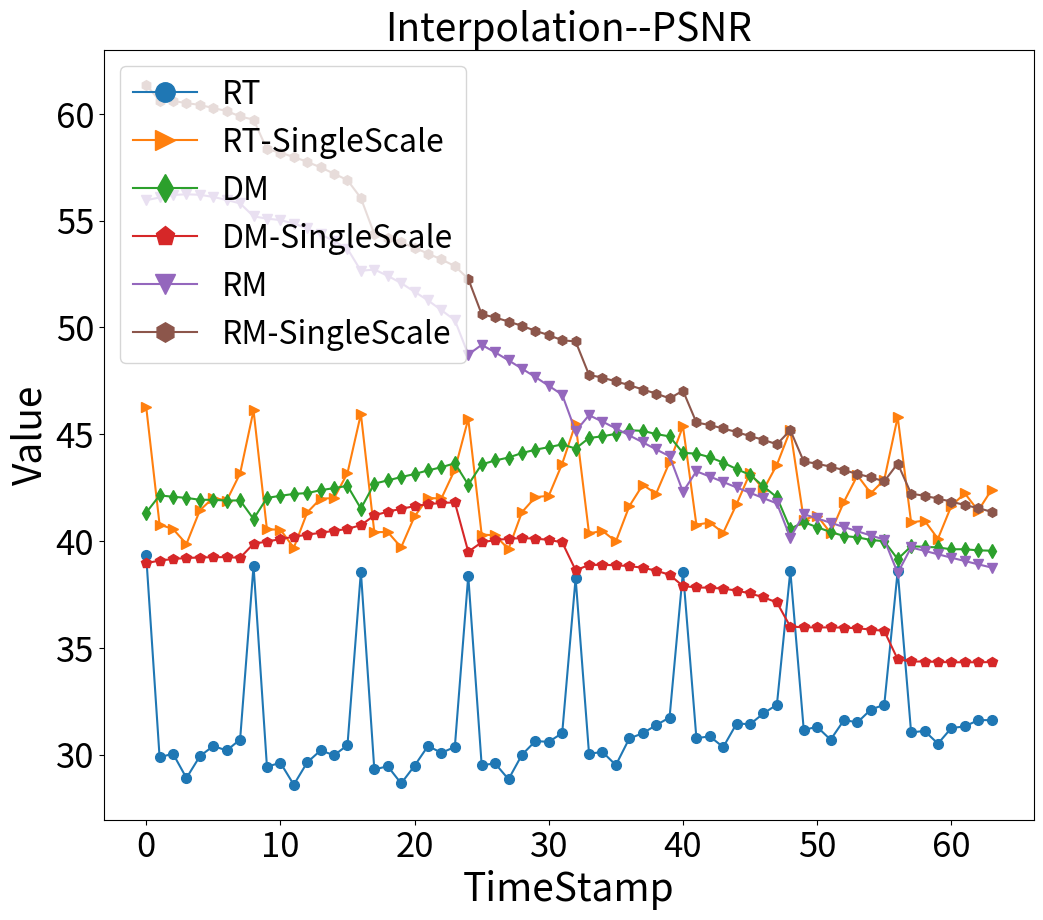

The script that saved this image: (Note: this script raises an exception after producing the figure.)
import matplotlib.pyplot as plt
import numpy as np

# 假设timestamps是一个包含69个时间步标签的列表
timestamps = np.arange(0, 64)  # 例如，从1到69

title = "Interpolation--PSNR"
file_title = "内插--PSNR"

# title = "Interpolation--DISSIPATION"
# file_title = "内插--DISSIPATION"

rt = [39.325037996444436, 29.87002214483165, 30.03964235139323, 28.89959563713862, 29.920043168480458, 30.400522422738653, 30.188725511910448, 30.70298472670374, 38.84427305910791, 29.426721463076923, 29.61616220946588, 28.58630821539622, 29.632411953165683, 30.194818758486246, 29.963600520718053, 30.439943143655416, 38.55639895116906, 29.301339668972936, 29.450962516909076, 28.647397623611283, 29.47583189534115, 30.398903527065308, 30.080360495795567, 30.3549172412694, 38.36639690584461, 29.502722775417546, 29.58130474118662, 28.842681438426627, 29.98584134980411, 30.629482120403964, 30.593623138153, 31.00242576241802, 38.26077335485588, 30.03643941685604, 30.120328912724705, 29.505100673494855, 30.75284103782264, 30.994205291187477, 31.376381108726296, 31.73337039818247, 38.568144747243, 30.76862405161565, 30.84793753961585, 30.347416718823233, 31.451902482976664, 31.41962733966065, 31.924703734138, 32.33539777814203, 38.59964459717568, 31.156573012541386, 31.294144098692364, 30.692345754405785, 31.615796549844145, 31.504631981080095, 32.10733091840184, 32.33034283200297, 38.59772288985078, 31.033478262173347, 31.107029160896467, 30.509299111749666, 31.242335195296974, 31.315944285888747, 31.611562413735722, 31.609948114064803]
rt_singlescale = [46.28414551786048, 40.76227305912398, 40.56264872968461, 39.85641635481765, 41.432990137393595, 42.02450958483418, 41.887334683986154, 43.16206274740093, 46.113112942265005, 40.53605706565249, 40.53434517345557, 39.67643943734546, 41.333497326210626, 41.98379742090278, 42.00192676604425, 43.17623668608838, 45.94305637498696, 40.412692623620394, 40.41755084388755, 39.700593781439196, 41.15094310124685, 42.00769423336066, 41.99150208664514, 43.338483941106595, 45.714842869305414, 40.301769038234, 40.25978417113471, 39.62093058657941, 41.34689381359772, 42.04936087783722, 42.117219246065034, 43.614770300187466, 45.4918681136822, 40.35199226067909, 40.473983025288085, 39.97461962835165, 41.625745378342536, 42.6240111142344, 42.21634124554768, 43.68635186259742, 45.36737222579336, 40.75835188076298, 40.86245598471515, 40.38283553856218, 41.727917159823605, 43.185696214790184, 42.40232681349958, 43.56851851104928, 45.18740492394909, 41.00373943118812, 41.183054167534145, 40.37567668928073, 41.83688577195858, 43.070311624693964, 42.23155445855192, 42.86823777734544, 45.805887522954514, 40.86964219584416, 40.953096656154564, 40.103097028111904, 41.64413557839269, 42.229080434158746, 41.418258644615946, 42.402535062157234]

dm = [41.326101357951785, 42.13128114545832, 42.07030598096914, 42.015383038856015, 41.92788883656775, 41.92507328998281, 41.89195096373214, 41.8975085913607, 41.028514664874216, 42.016596407274456, 42.11290578283476, 42.20274314574186, 42.241083704874725, 42.37515517230359, 42.474566911974165, 42.58070172160242, 41.51537335666379, 42.681987580980596, 42.8358354892655, 42.99001275730185, 43.13345771129276, 43.30391954707881, 43.45013777448119, 43.63823437682689, 42.6342898814287, 43.58393683595092, 43.76694551848551, 43.905891876777325, 44.11351880971126, 44.272767782744396, 44.39181217830222, 44.51959533105552, 44.32533711085388, 44.82094746314891, 44.89989440639607, 45.014412456836375, 45.18287806954446, 45.155325301186906, 45.004867755877086, 44.895016525357825, 44.12163053296173, 44.090841878289346, 43.92306809501741, 43.665685409864025, 43.364764161700066, 43.09356028314306, 42.55561588614154, 42.043013382932784, 40.570274497620616, 40.88152675386013, 40.642937174414485, 40.417358320162606, 40.231037753277775, 40.168128156413225, 40.04595099410516, 39.98785023019212, 39.14997025691249, 39.750581881782566, 39.72542273919804, 39.695762802672014, 39.60928354901266, 39.612182120592635, 39.55957526451536, 39.543513736576585]
dm_singlescale = [38.957625723593694, 39.08309043110852, 39.15319757764773, 39.204009725488014, 39.223166373035255, 39.240968029367565, 39.24135067861326, 39.21188455571962, 39.867611320674825, 39.97133906312102, 40.08522738767428, 40.19883345114998, 40.292528386145044, 40.383681611964654, 40.474572513397995, 40.56503584320291, 40.73925757205739, 41.194939932229914, 41.37225562635787, 41.50305855654288, 41.63004318750049, 41.723326856858804, 41.77803154064443, 41.80627766280939, 39.494980448760444, 39.935390521163285, 40.03919821123187, 40.10343155373445, 40.13181830491674, 40.11129045218088, 40.04964980660026, 39.934555883219346, 38.63140197359205, 38.870950219082175, 38.884537264599075, 38.860112029349814, 38.824556301488784, 38.745089446008166, 38.608133005840735, 38.41630249287708, 37.88691994912126, 37.824756097732276, 37.8089410808101, 37.76644625697, 37.67707801068526, 37.54300690854927, 37.361803861656924, 37.119030910230954, 35.98602596738743, 35.96052867892729, 35.95088039142815, 35.95342856787282, 35.941116950714395, 35.90926327246072, 35.85362483086577, 35.784841871733775, 34.45891458117184, 34.35692319185221, 34.353910299775436, 34.33574649450214, 34.31848957895423, 34.32292632166164, 34.320072124525474, 34.32908426032132]

rm = [55.951866384269515, 56.08227770195438, 56.19812057103669, 56.23061982666725, 56.20781206893113, 56.105591130897785, 55.964175199524234, 55.80425638558724, 55.1987605627393, 55.090333043576365, 55.0237603897704, 54.86149404557125, 54.63971443025767, 54.35714273728382, 54.03821871504694, 53.67754969539295, 52.64874742625359, 52.70842904637411, 52.413325036477865, 52.07226257369034, 51.66643139974219, 51.265485355003335, 50.80312107780713, 50.33847556228145, 48.724858978167234, 49.18131295315624, 48.83220753313648, 48.45530182053758, 48.068914672509266, 47.67437127319138, 47.26353053898001, 46.84861962938986, 45.134492302209836, 45.88851060360657, 45.58676313575715, 45.269531167509776, 44.941155797381626, 44.619629577182856, 44.28623165305414, 43.966589852336696, 42.301943945887864, 43.26161160174343, 43.015098542660255, 42.76101336027736, 42.5034072617606, 42.25403357910551, 42.00125559149516, 41.75718853394237, 40.1515086942202, 41.25232963562357, 41.05422178427496, 40.8520741774069, 40.64933340584762, 40.453274401549436, 40.25478972129159, 40.06406463671334, 38.49981154905975, 39.69471292668242, 39.53729517675771, 39.37651316867994, 39.215827861602214, 39.060504311601235, 38.90498078447833, 38.75411147002312]
rm_singlescale = [61.36067610886677, 60.6048111054906, 60.6005588141965, 60.49995676609008, 60.41596703102617, 60.26482561359134, 60.132859257656364, 59.87383491514378, 59.725588102783405, 58.33816536958185, 58.18152758143749, 57.9734100219008, 57.75449542930496, 57.4863969901982, 57.199840406277346, 56.89131278642343, 56.054094821627345, 54.36804198280693, 54.1919303868654, 53.97871890087633, 53.725182833665215, 53.45552323465828, 53.17928032646524, 52.87047482894075, 52.27285320831349, 50.61543841686509, 50.46364239335649, 50.272327159356784, 50.07054915020922, 49.840712605483986, 49.63501274169528, 49.39545177577196, 49.34086930091081, 47.77546346554284, 47.64398667191618, 47.47080650188679, 47.293786446537204, 47.09066357101152, 46.90074200981606, 46.675779855515714, 47.036297478271116, 45.54617921507414, 45.423500201465785, 45.26679435002028, 45.09813175132521, 44.905972651268115, 44.73278808917228, 44.525850103903785, 45.187352966919065, 43.720546750705495, 43.61456992102009, 43.47684727148852, 43.313527249151264, 43.136989487387815, 42.980009428404166, 42.7888492685264, 43.6241382669521, 42.215327172242965, 42.11231599143137, 41.98282633015502, 41.83949506739366, 41.680498988629594, 41.53836514189606, 41.36129057437379]


# 假设这三个列表包含了你的实验数据
# dmd_data = [0.4289794973795614, 0.42800151383718527, 0.4270091504692198, 0.42600861722536154, 0.42498736952083865, 0.42402828439892787, 0.42312203183070557, 0.4222557840166214, 0.42140781080434625, 0.42055647683678593, 0.4197069502128803, 0.41882973299270554, 0.41798590195424123, 0.41716836066350443, 0.4164288891712647, 0.41574588623765985, 0.4151125713497543, 0.4144938736401922, 0.41385694913006077, 0.4132584507783631, 0.41270458715035624, 0.41223713687198255, 0.4118180967562931, 0.41147141486830524, 0.41117765942887635, 0.41095382198049035, 0.41080554982509887, 0.41071918243388333, 0.4107400103677225, 0.41085360245025887, 0.4110953639350801, 0.4113921439214796, 0.41173238792355604, 0.41208185048267304, 0.41243962047070826, 0.4128319102399073, 0.41323030894633367, 0.4136287915110423, 0.4139384699757062, 0.41417998540870066, 0.4143259523698296, 0.4143975026121066, 0.41439563389288897, 0.41433861459919674, 0.41423729950259297, 0.41405653070539133, 0.41381366812625897, 0.41345217492654895, 0.4129816097857732, 0.4123888545906904, 0.4117393088763761, 0.4110364110559775, 0.41024614374952956, 0.409362320492905, 0.4083677459327417, 0.40731223014559426, 0.4061768995448772, 0.40500337203327563, 0.40376072844846217, 0.4024815123884117, 0.4011820912225108, 0.3998589513241101, 0.39849799571554834, 0.39707378860104536, 0.3956537358166351, 0.39422641715759715, 0.3928140502987293, 0.3913868224943103, 0.3899647263856478]
# convlstm_data = [0.9986885860934497, 0.9985615865286143, 0.9982921825574377, 0.9978267936180406, 0.9971535384212746, 0.9965300448288835, 0.9954826917466838, 0.9946255601037546, 0.9986946654932344, 0.9986944509950654, 0.9983914420515447, 0.9980386544477469, 0.9974749993478654, 0.9965955056827162, 0.9958103027961651, 0.9947377327711909, 0.9986877072369309, 0.998595599503193, 0.998386777159017, 0.9979657409349408, 0.9973356673898423, 0.9966942170368208, 0.9957397460006276, 0.9946933450992096, 0.9986130893246276, 0.9986719921633533, 0.998278453175538, 0.9978157339285229, 0.9970984555906001, 0.9961985709458547, 0.9951822427859606, 0.9936961272967941, 0.9985630055740025, 0.9983951137291789, 0.9980280018546291, 0.9972861861064357, 0.9966240781978507, 0.9955485859634001, 0.9941660344442504, 0.9928122653664025, 0.9984438412144063, 0.9984114890434509, 0.9979589532261806, 0.9974792315802822, 0.9965881763290598, 0.9956702016688347, 0.9945807546737081, 0.9932008854767221, 0.9983113553402325, 0.9982211394501753, 0.9979180116143059, 0.9972495148301865, 0.9966016125787381, 0.9955317642220424, 0.9944196457045468, 0.9929743788174106, 0.9982490040871045, 0.9982406113640017, 0.9978305642308072, 0.9973363327533058, 0.9964891945589276, 0.9956037472752988, 0.9943294372782085, 0.993111605678556]
# ours_data = [0.9998557508001293, 0.9998033070462279, 0.9998126916911222, 0.9998138737274365, 0.9998093428083682, 0.9998042590101336, 0.9997922382913851, 0.9997771088505465, 0.9998074822790604, 0.9997467275383065, 0.9997512871669347, 0.9997489617210809, 0.9997382188596537, 0.9997272396685657, 0.9997096074249555, 0.9996872378204591, 0.9997228084236799, 0.9995824203444713, 0.9995724208861232, 0.9995524022236858, 0.9995259579490027, 0.9995035125178832, 0.9994727339390069, 0.9994401094659202, 0.9995521007590522, 0.9992693420921227, 0.9992562900369105, 0.9992324724082347, 0.9991981445133958, 0.9991671102249555, 0.9991215703853931, 0.999072970918862, 0.9992998867707547, 0.9988408980568229, 0.9988206635326391, 0.9987962043067451, 0.9987616307098284, 0.998728063650004, 0.9986797442394661, 0.9986300335191163, 0.9989401227100229, 0.9983042343391446, 0.9982908067680188, 0.9982689906650882, 0.9982291139588623, 0.9981830123064052, 0.9981164310112848, 0.9980491005958793, 0.9985083021292437, 0.9976905761220298, 0.997688823524387, 0.9976700096443503, 0.9976309880555684, 0.9975868330618909, 0.9975235132760456, 0.9974559718593108, 0.9980538182229022, 0.9970869326777736, 0.9970884370884919, 0.9970696933455873, 0.9970272225331254, 0.9969725101490953, 0.996899118704191, 0.9968231136519935]

# 绘制折线图
plt.figure(figsize=(12, 10))
# plt.plot(timestamps, dmd_data, label='DMD', marker='o', markersize=7)
plt.plot(timestamps, rt, label='RT', marker='o', markersize=7)
plt.plot(timestamps, rt_singlescale, label='RT-SingleScale', marker='>', markersize=7)
plt.plot(timestamps, dm, label='DM', marker='d', markersize=7)
plt.plot(timestamps, dm_singlescale, label='DM-SingleScale', marker='p', markersize=7)
plt.plot(timestamps, rm, label='RM', marker='v', markersize=7)  # 选择了另外一个marker作为示例
plt.plot(timestamps, rm_singlescale, label='RM-SingleScale', marker='h', markersize=7)  # 选择了另外一个marker作为示例

# 设置Y轴为对数尺度
# plt.yscale('log')

# 添加图例，并设置字体大小
plt.legend(fontsize=23, markerscale=2, loc='upper left')

# 添加标题和轴标签
plt.title(title, fontsize=28)
plt.xlabel('TimeStamp', fontsize=28)
plt.ylabel('Value', fontsize=28)


# 设置坐标轴刻度的字体大小
plt.tick_params(axis='both', which='major', labelsize=25)



# 使用bbox_inches='tight'减少空白区域，并通过pad_inches调整边缘空白的大小
# 保存为pdf使用下面的格式
plt.savefig(f'C:/Users/<user>/OneDrive/metting_exp_etl/exp/202311中文期刊投稿/图片/消融实验/是否单尺度/{file_title}.pdf', bbox_inches='tight', pad_inches=0.1, format='pdf')
# 保存为png使用下面的格式
plt.savefig(f'C:/Users/<user>/OneDrive/metting_exp_etl/exp/202311中文期刊投稿/图片/消融实验/是否单尺度/{file_title}.png', bbox_inches='tight', pad_inches=0.1)

# 显示图表
plt.show()
